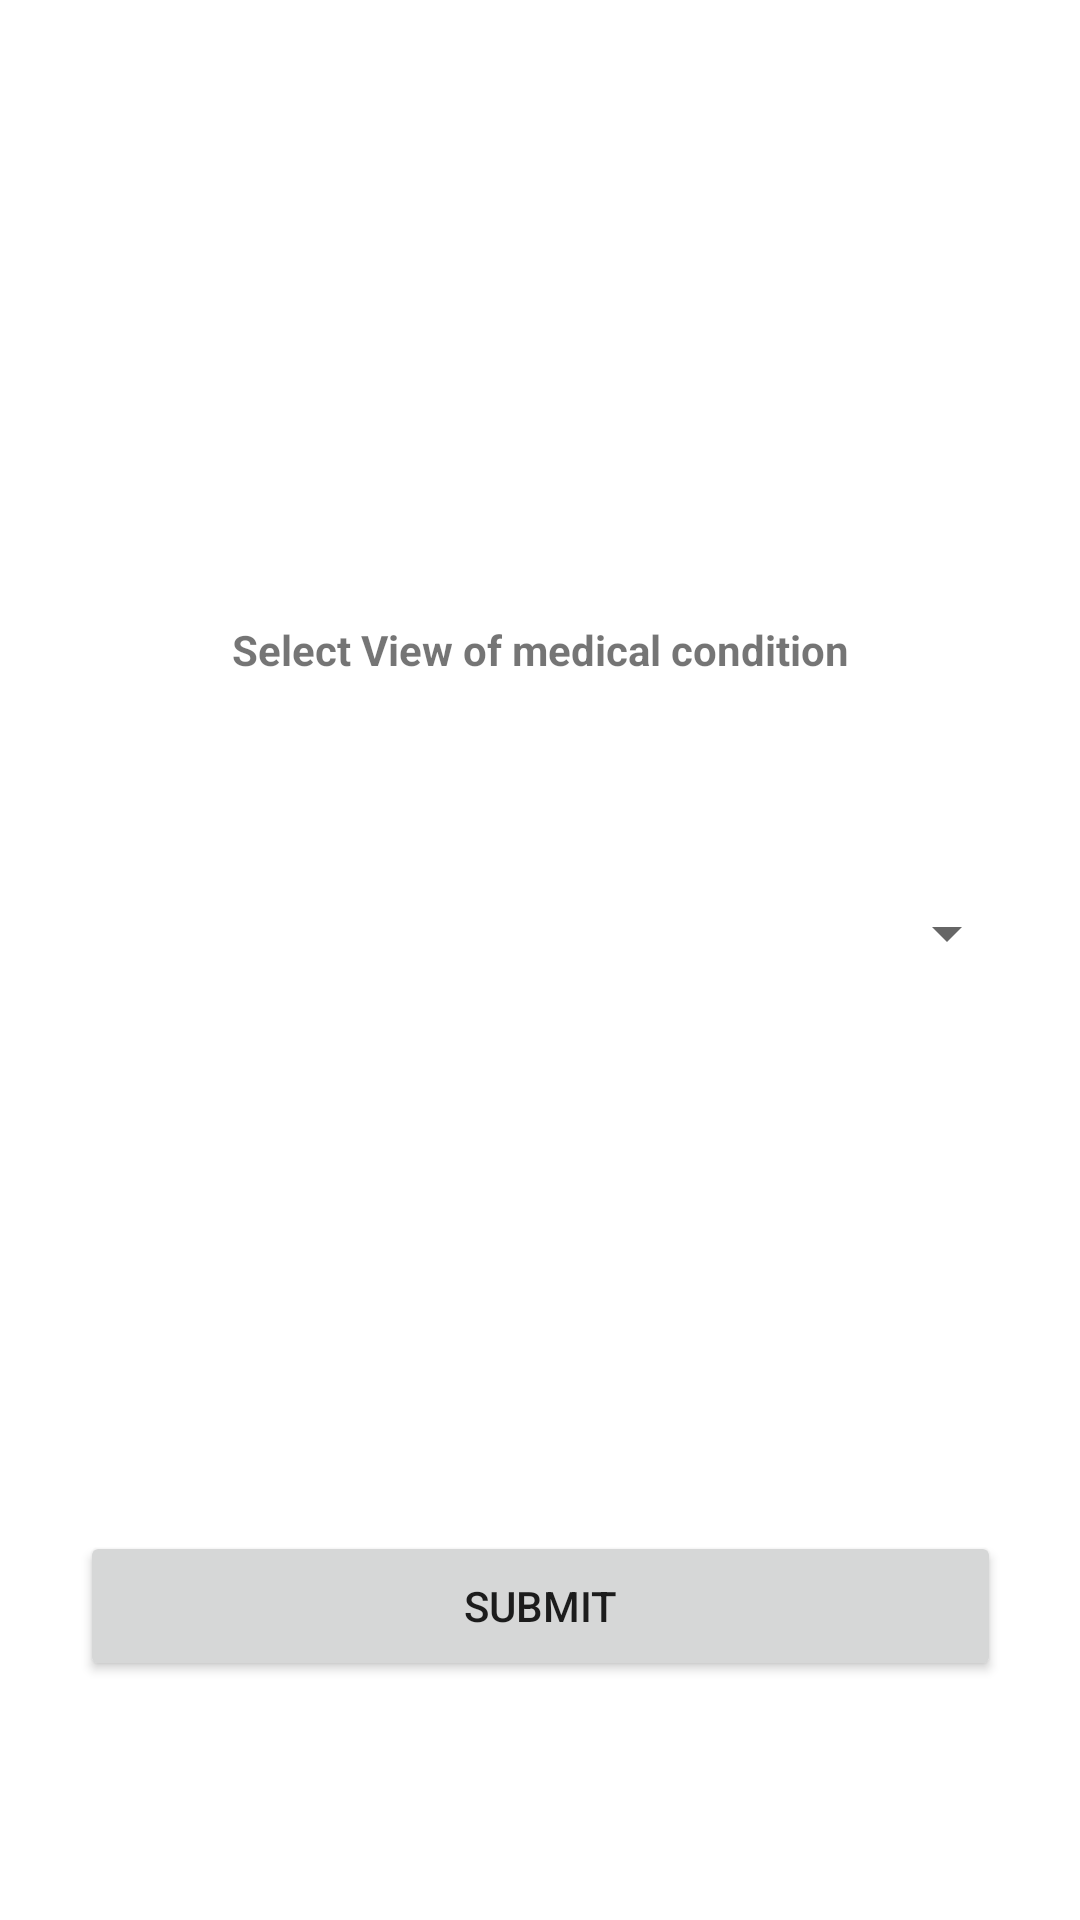

Produce the Android XML layout that renders to this screen, including the resource entries it uses.
<!-- AndroidManifest.xml: application theme Theme.SmartHealth -->
<!-- res/layout/activity_select_med_cond.xml -->
<?xml version="1.0" encoding="utf-8"?>
<androidx.constraintlayout.widget.ConstraintLayout xmlns:android="http://schemas.android.com/apk/res/android"
    xmlns:app="http://schemas.android.com/apk/res-auto"
    xmlns:tools="http://schemas.android.com/tools"
    android:layout_width="match_parent"
    android:layout_height="match_parent"
    tools:context=".SelectMedCond">


    <TextView
        android:id="@+id/txt"
        android:layout_width="262dp"
        android:layout_height="45dp"
        android:ems="16"
        android:gravity="center"
        android:text="Select View of medical condition"
        android:textStyle="bold"
        app:layout_constraintBottom_toBottomOf="parent"
        app:layout_constraintEnd_toEndOf="parent"
        app:layout_constraintStart_toStartOf="parent"
        app:layout_constraintTop_toTopOf="parent"
        app:layout_constraintVertical_bias="0.326" />

    <Spinner
        android:id="@+id/spinner"
        android:layout_width="320dp"
        android:layout_height="57dp"
        android:gravity="center"
        app:layout_constraintBottom_toBottomOf="parent"
        app:layout_constraintEnd_toEndOf="parent"
        app:layout_constraintHorizontal_bias="0.494"
        app:layout_constraintStart_toStartOf="parent"
        app:layout_constraintTop_toTopOf="parent"
        app:layout_constraintVertical_bias="0.485" />

    <Button
        android:id="@+id/button"
        android:layout_width="307dp"
        android:layout_height="50dp"
        android:layout_marginTop="20dp"
        android:text="Submit"
        app:layout_constraintBottom_toBottomOf="parent"
        app:layout_constraintEnd_toEndOf="parent"
        app:layout_constraintStart_toStartOf="parent"
        app:layout_constraintTop_toTopOf="parent"
        app:layout_constraintVertical_bias="0.86" />
</androidx.constraintlayout.widget.ConstraintLayout>
<!-- resources referenced by this layout -->
<resources>
  <style name="Theme.SmartHealth" parent="Theme.MaterialComponents.DayNight.DarkActionBar">
          
          <item name="colorPrimary">@color/teal_700</item>
          <item name="colorPrimaryVariant">@color/teal_700</item>
          <item name="colorOnPrimary">@color/white</item>
          
          <item name="colorSecondary">@color/teal_200</item>
          <item name="colorSecondaryVariant">@color/teal_700</item>
          <item name="colorOnSecondary">@color/teal_700</item>
          
          <item name="android:statusBarColor">?attr/colorPrimaryVariant</item>
          
      </style>
  <!-- not gathered from this repository: default colours our renderer supplied (Android Studio template values) -->
  <color name="teal_200">#FF03DAC5</color>
  <color name="teal_700">#FF018786</color>
  <color name="white">#FFFFFFFF</color>
</resources>
